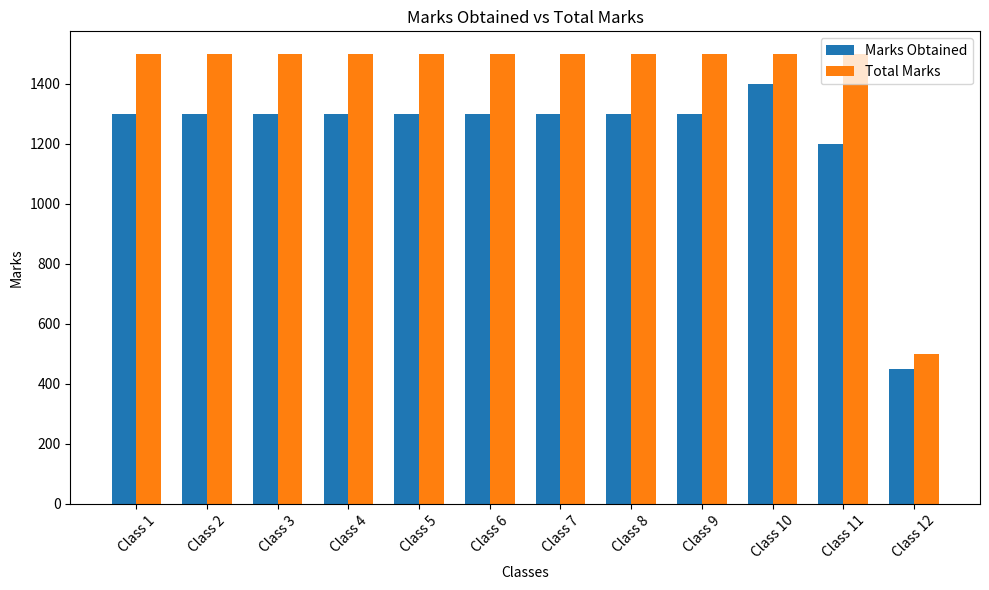
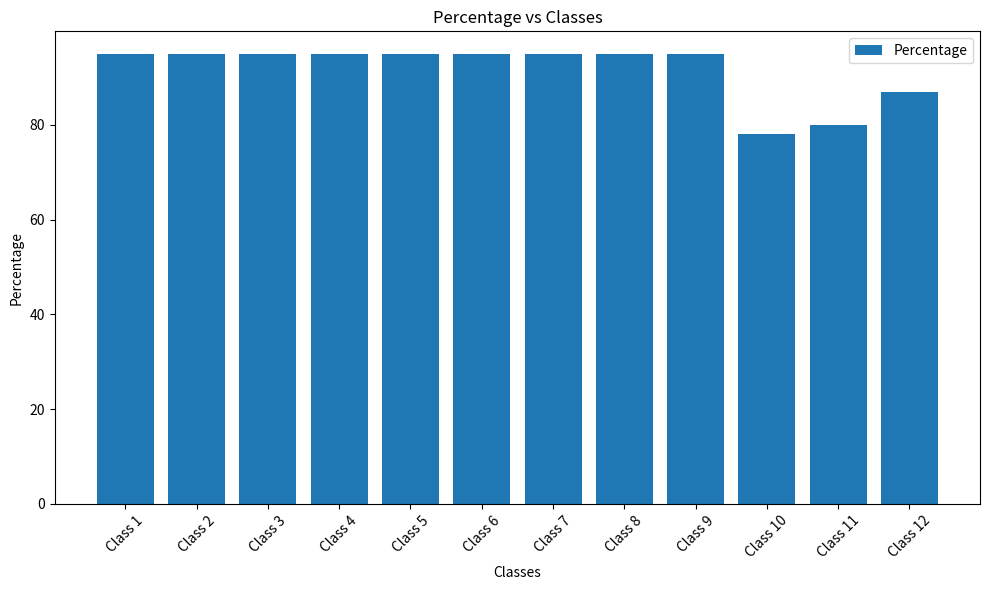
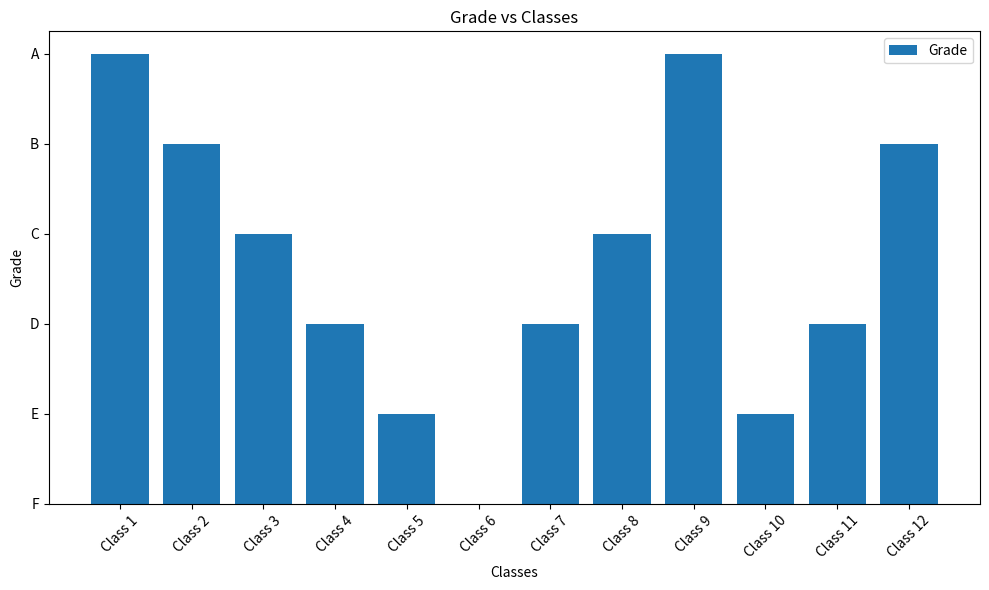
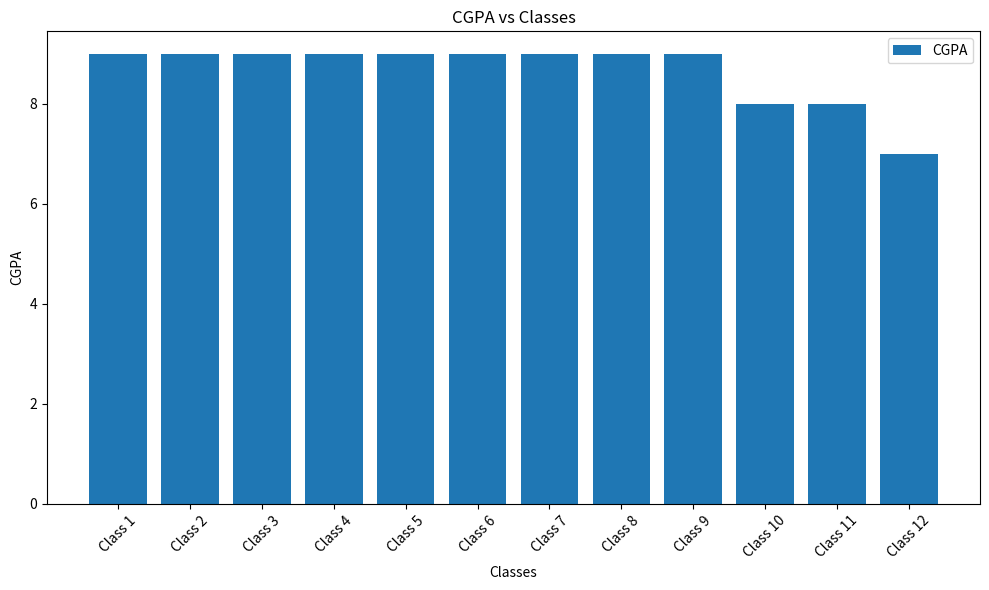

Python code for these plots, in order:
# from werkzeug.security import generate_password_hash,check_password_hash
#
# password="123"
# print(password)
# hash = generate_password_hash(password)
# print(hash)
# cp = (check_password_hash(hash,password))
# print(cp)
#
# if cp == True:
#     print("Password is correct")
# else:
#     print("Password is incorrect")
#
#


import matplotlib.pyplot as plt
import numpy as np

marks_obtained = [['1300'], ['1300'], ['1300'], ['1300'], ['1300'], ['1300'], ['1300'], ['1300'], ['1300'], ['1400'], ['1200'], ['450']]
total_marks = [['1500'], ['1500'], ['1500'], ['1500'], ['1500'], ['1500'], ['1500'], ['1500'], ['1500'], ['1500'], ['1500'], ['500']]
percentage = [['95'], ['95'], ['95'], ['95'], ['95'], ['95'], ['95'], ['95'], ['95'], ['78'], ['80'], ['87']]
grade = [['A'], ['B'], ['C'], ['D'], ['E'], ['F'], ['D'], ['C'], ['A'], ['E'], ['D'], ['B']]
cgpa = [['9'], ['9'], ['9'], ['9'], ['9'], ['9'], ['9'], ['9'], ['9'], ['8'], ['8'], ['7.0']]

# Convert nested lists to flat lists
marks_obtained = [int(x[0]) for x in marks_obtained]
total_marks = [int(x[0]) for x in total_marks]
percentage = [float(x[0]) for x in percentage]
grade = [x[0] for x in grade]
cgpa = [float(x[0]) for x in cgpa]

class_labels = ["Class 1", "Class 2", "Class 3", "Class 4", "Class 5", "Class 6", "Class 7", "Class 8", "Class 9",
                "Class 10", "Class 11", "Class 12"]

# Plot the data into bar graphs using matplotlib

# Marks Obtained vs Total Marks
# Convert class labels to numpy array for easier positioning of bars
x = np.arange(len(class_labels))

# Width of each bar
bar_width = 0.35

# Create the figure and axes
fig, ax = plt.subplots(figsize=(10, 6))

# Plot the bars
rects1 = ax.bar(x - bar_width/2, marks_obtained, bar_width, label='Marks Obtained')
rects2 = ax.bar(x + bar_width/2, total_marks, bar_width, label='Total Marks')

# Add labels, title, and legend
ax.set_xlabel('Classes')
ax.set_ylabel('Marks')
ax.set_title('Marks Obtained vs Total Marks')
ax.set_xticks(x)
ax.set_xticklabels(class_labels, rotation=45)
ax.legend()

# Show plot
plt.tight_layout()
plt.show()

# Percentage vs Classes
plt.figure(figsize=(10, 6))
plt.bar(class_labels, percentage, label="Percentage")
plt.xlabel('Classes')
plt.ylabel('Percentage')
plt.title('Percentage vs Classes')
plt.xticks(rotation=45)
plt.legend()
plt.tight_layout()
plt.show()

# Grade vs Classes
# Define a dictionary to map grades to numerical values
grade_mapping = {'A': 5, 'B': 4, 'C': 3, 'D': 2, 'E': 1, 'F': 0}

# Convert grades to numerical values using the dictionary
numerical_grades = [grade_mapping[grade] for grade in grade]

class_labels = ["Class 1", "Class 2", "Class 3", "Class 4", "Class 5", "Class 6",
                "Class 7", "Class 8", "Class 9", "Class 10", "Class 11", "Class 12"]


# Plot the bar graph
plt.figure(figsize=(10, 6))
plt.bar(class_labels, numerical_grades, label="Grade")
plt.xlabel('Classes')
plt.ylabel('Grade')
plt.title('Grade vs Classes')
plt.xticks(rotation=45)
plt.yticks(range(6), ['F', 'E', 'D', 'C', 'B', 'A'])  # Set y-axis labels
plt.legend()
plt.tight_layout()
plt.show()


# CGPA vs Classes
plt.figure(figsize=(10, 6))
plt.bar(class_labels, cgpa, label="CGPA")
plt.xlabel('Classes')
plt.ylabel('CGPA')
plt.title('CGPA vs Classes')
plt.xticks(rotation=45)
plt.legend()
plt.tight_layout()
plt.show()







